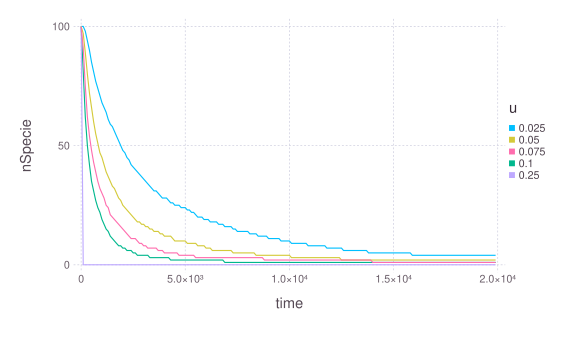

The table this chart was drawn from, first rows:
### PARAMETERS VALUE ###
### LATTICESIZE = 50, NSPECIE = 100, NRE…
time; nSpecie; param
0; 100; 0.025
100; 100; 0.025
200; 98; 0.025
300; 94; 0.025
400; 90; 0.025
500; 85; 0.025
600; 81; 0.025
700; 77; 0.025
800; 74; 0.025
900; 71; 0.025
1000; 68; 0.025
1100; 66; 0.025
1200; 64; 0.025
1300; 61; 0.025
1400; 59; 0.025
1500; 58; 0.025
1600; 56; 0.025
1700; 54; 0.025
1800; 52; 0.025
1900; 50; 0.025
2000; 48; 0.025
2100; 47; 0.025
2200; 45; 0.025
2300; 44; 0.025
2400; 42; 0.025
2500; 41; 0.025
2600; 40; 0.025
2700; 39; 0.025
2800; 38; 0.025
2900; 37; 0.025
3000; 36; 0.025
3100; 35; 0.025
3200; 34; 0.025
3300; 33; 0.025
3400; 32; 0.025
3500; 31; 0.025
3600; 31; 0.025
3700; 30; 0.025
3800; 29; 0.025
3900; 28; 0.025
4000; 28; 0.025
4100; 28; 0.025
4200; 27; 0.025
4300; 26; 0.025
4400; 26; 0.025
4500; 25; 0.025
4600; 25; 0.025
4700; 25; 0.025
4800; 24; 0.025
4900; 24; 0.025
5000; 24; 0.025
5100; 23; 0.025
5200; 23; 0.025
5300; 22; 0.025
5400; 22; 0.025
5500; 21; 0.025
5600; 20; 0.025
5700; 20; 0.025
... 942 more rows
